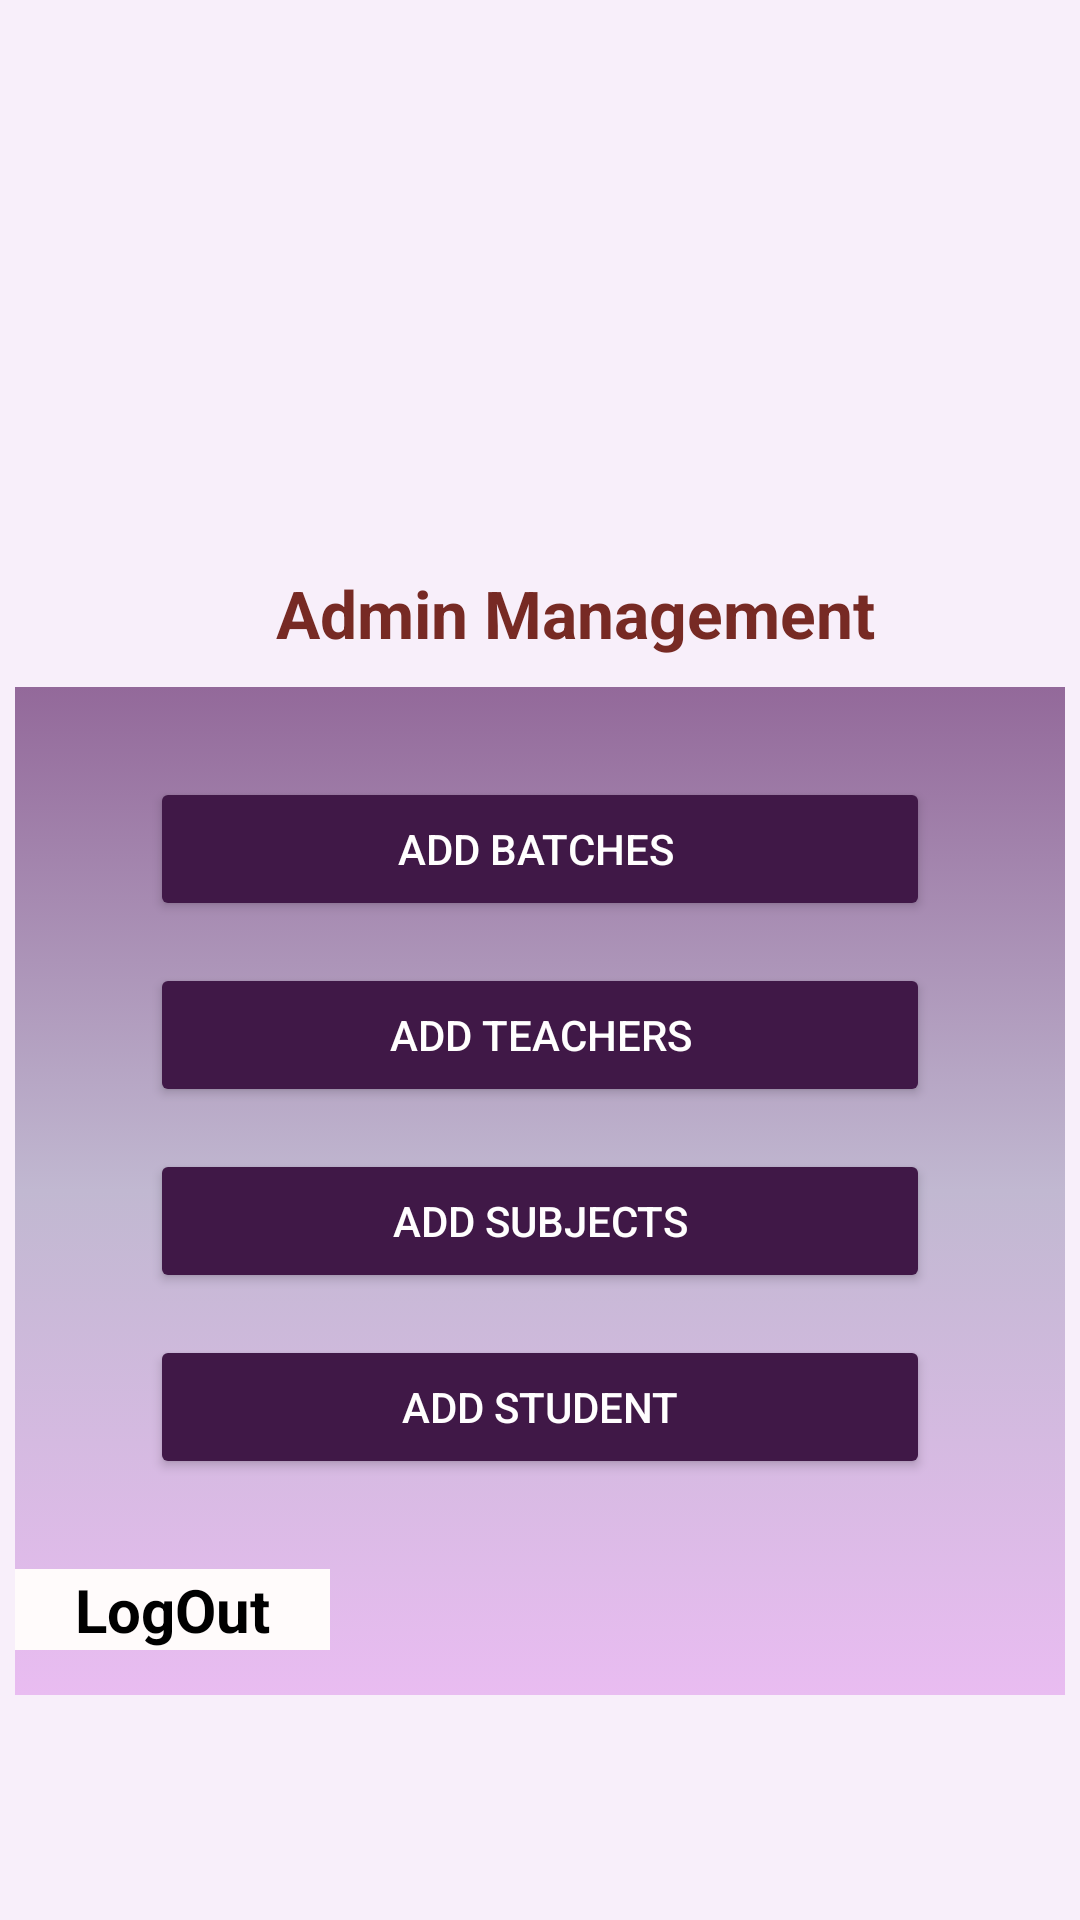

The Android layout XML behind this screen, and the referenced resources:
<!-- AndroidManifest.xml: application theme Theme.CollegeAttendance -->
<!-- res/layout/activity_admin_mangement.xml -->
<?xml version="1.0" encoding="utf-8"?>
<LinearLayout xmlns:android="http://schemas.android.com/apk/res/android"
    xmlns:app="http://schemas.android.com/apk/res-auto"
    xmlns:tools="http://schemas.android.com/tools"
    android:id="@+id/facultyCreation"
    android:layout_width="match_parent"
    android:layout_height="match_parent"
    android:background="#F8EFFA"
    android:gravity="center"
    android:orientation="vertical"
    tools:context=".AdminMangement">


    <ImageView
        android:id="@+id/imageView7"
        android:layout_width="121dp"
        android:layout_height="115dp"
        app:srcCompat="@drawable/adminlogo" />


    <TextView

        android:id="@+id/textView"
        android:layout_width="wrap_content"
        android:layout_height="wrap_content"
        android:layout_gravity="center"
        android:textStyle="bold"
        android:textSize="22dp"
        android:layout_marginLeft="12dp"
        android:textColor="#772A24"
        android:text="Admin Management" />

    <LinearLayout
        android:layout_width="350dp"
        android:layout_marginTop="10dp"
        android:layout_height="wrap_content"
        android:background="@drawable/admin_gradient_color"
        android:orientation="vertical"
        android:gravity="center"
        >
        <Button
            android:id="@+id/batches"
            android:layout_marginTop="30dp"
            android:textColor="#FFFEFE"
            android:layout_width="260dp"
            android:backgroundTint="#401847"
            android:layout_height="wrap_content"
            android:onClick="gotoAddFaculty"
            android:text="Add Batches " />

        <Button
            android:id="@+id/teacher"
            android:textColor="#FFFEFE"
            android:layout_marginTop="14dp"
            android:backgroundTint="#401847"
            android:layout_width="260dp"
            android:layout_height="wrap_content"
            android:onClick="goToTeacherCreation"
            android:text="Add Teachers" />
        <Button
            android:id="@+id/subject"
            android:layout_marginTop="14dp"
            android:backgroundTint="#401847"
            android:textColor="#FFFEFE"
            android:layout_width="260dp"
            android:onClick="goToAddSubjects"
            android:layout_height="wrap_content"
            android:text="Add Subjects" />

        <Button
            android:id="@+id/student"
            android:layout_marginTop="14dp"
            android:layout_width="260dp"
            android:textColor="#FFFEFE"
            android:backgroundTint="#401847"
            android:layout_height="wrap_content"
            android:onClick="goToAddStudent"
            android:layout_marginBottom="30dp"
            android:text="Add Student" />
        <LinearLayout
            android:layout_width="match_parent"
            android:layout_height="wrap_content">

            <TextView
                android:id="@+id/textView26"
                android:layout_width="wrap_content"
                android:paddingLeft="20dp"
                android:textStyle="bold"
                android:background="#FFFBFB"
                android:onClick="logoutFromAdminManegement"
                android:textSize="20dp"
                android:layout_marginBottom="15dp"
                android:textColor="@color/black"
                android:paddingRight="20dp"
                android:layout_height="wrap_content"
                android:text="LogOut" />

        </LinearLayout>



    </LinearLayout>
</LinearLayout>
<!-- resources referenced by this layout -->
<resources>
  <color name="black">#FF000000</color>
  <!-- drawable admin_gradient_color (drawable) -->
  <?xml version="1.0" encoding="utf-8"?>
  <selector xmlns:android="http://schemas.android.com/apk/res/android">
      <item>
          <shape>
              <gradient android:angle="90"
                  android:startColor="#E9BCF1"
                  android:centerColor="#C1B8D1"
                  android:endColor="#93699A"
                  android:type="linear"
                  />
          </shape>
      </item>
  
  </selector>
  <style name="Theme.CollegeAttendance" parent="Theme.MaterialComponents.DayNight.DarkActionBar">
          
          <item name="colorPrimary">@color/purple_500</item>
          <item name="colorPrimaryVariant">@color/purple_700</item>
          <item name="colorOnPrimary">@color/white</item>
          
          <item name="colorSecondary">@color/teal_200</item>
          <item name="colorSecondaryVariant">@color/teal_700</item>
          <item name="colorOnSecondary">@color/black</item>
          
          <item name="android:statusBarColor" tools:targetApi="l">?attr/colorPrimaryVariant</item>
          
      </style>
  <color name="purple_500">#14A2B5</color>
  <color name="purple_700">#14A2B9</color>
  <color name="white">#FFFFFFFF</color>
  <color name="teal_200">#FF03DAC5</color>
  <color name="teal_700">#FF018786</color>
</resources>
